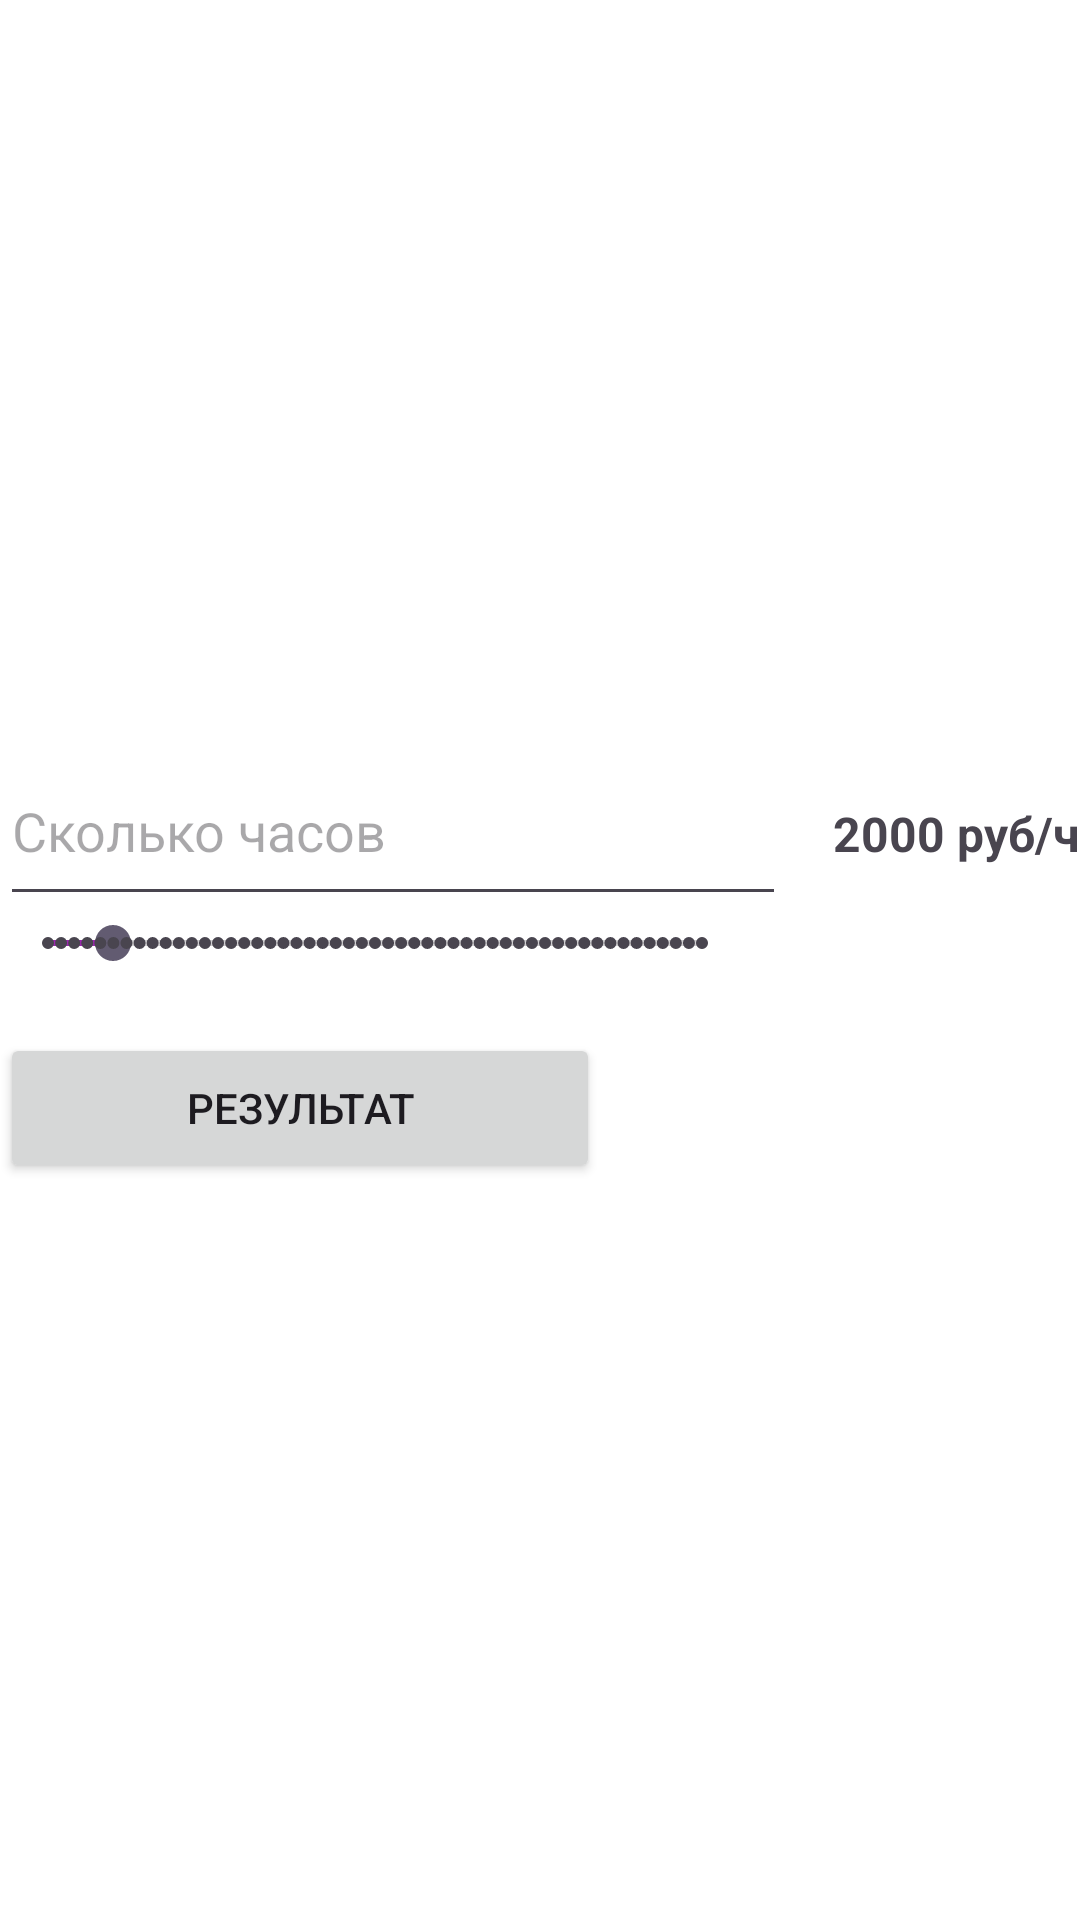

Android layout source for this screen:
<!-- AndroidManifest.xml: application theme Theme.CoastRent -->
<!-- res/layout/activity_main.xml -->
<?xml version="1.0" encoding="utf-8"?>
<androidx.constraintlayout.widget.ConstraintLayout xmlns:android="http://schemas.android.com/apk/res/android"
    xmlns:app="http://schemas.android.com/apk/res-auto"
    xmlns:tools="http://schemas.android.com/tools"
    android:layout_width="match_parent"
    android:layout_height="match_parent"

    tools:context=".MainActivity">

    <LinearLayout
        android:layout_width="match_parent"
        android:layout_height="match_parent"
        android:background="#FFFFFF"
        android:gravity="left|center"
        android:orientation="vertical">



        <LinearLayout

            android:layout_width="wrap_content"
            android:layout_height="wrap_content"
            android:orientation="horizontal">

            <EditText
                android:id="@+id/editHourText"
                android:layout_width="262dp"
                android:layout_height="60dp"
                android:hint="@string/HowHour" />



         <TextView
                android:id="@+id/SaleText"
                android:layout_width="130dp"
                android:layout_height="44dp"
                android:gravity="center"
                android:textSize="16dp"
             android:text="@string/Coast"
                android:textStyle="bold"
                app:layout_constraintBottom_toBottomOf="parent"
                app:layout_constraintEnd_toEndOf="parent"
                app:layout_constraintStart_toStartOf="parent"
                app:layout_constraintTop_toTopOf="parent" />

        </LinearLayout>

    <LinearLayout
        android:layout_width="wrap_content"
        android:layout_height="wrap_content"
        android:orientation="horizontal">
        <SeekBar
            android:id="@+id/saleBar"
            style="@style/Widget.AppCompat.SeekBar.Discrete"
            android:layout_width="250dp"
            android:layout_height="wrap_content"
            android:indeterminate="false"
            android:max="50"
            android:progress="5"
            android:progressTint="#9C27B0" />
        <TextView
            android:id="@+id/saleText"
            android:layout_width="match_parent"
            android:layout_height="wrap_content" />

  
    </LinearLayout>

        <LinearLayout
            android:layout_width="wrap_content"
            android:layout_height="wrap_content"
            android:orientation="horizontal">

            <Button
                android:id="@+id/priceActivityButton"
                android:layout_marginTop="20dp"
                android:layout_width="200dp"
                android:layout_height="50dp"
                android:text="@string/priceActivityButtonText" />

        </LinearLayout>

    </LinearLayout>


</androidx.constraintlayout.widget.ConstraintLayout>
<!-- resources referenced by this layout -->
<resources>
  <string name="Coast">2000 руб/час</string>
  <string name="HowHour">Сколько часов</string>
  <string name="SaleStaticText">скидка</string>
  <string name="priceActivityButtonText">Результат</string>
  <style name="Theme.CoastRent" parent="Base.Theme.CoastRent" />
  <style name="Base.Theme.CoastRent" parent="Theme.Material3.DayNight.NoActionBar">
          
          
      </style>
</resources>
